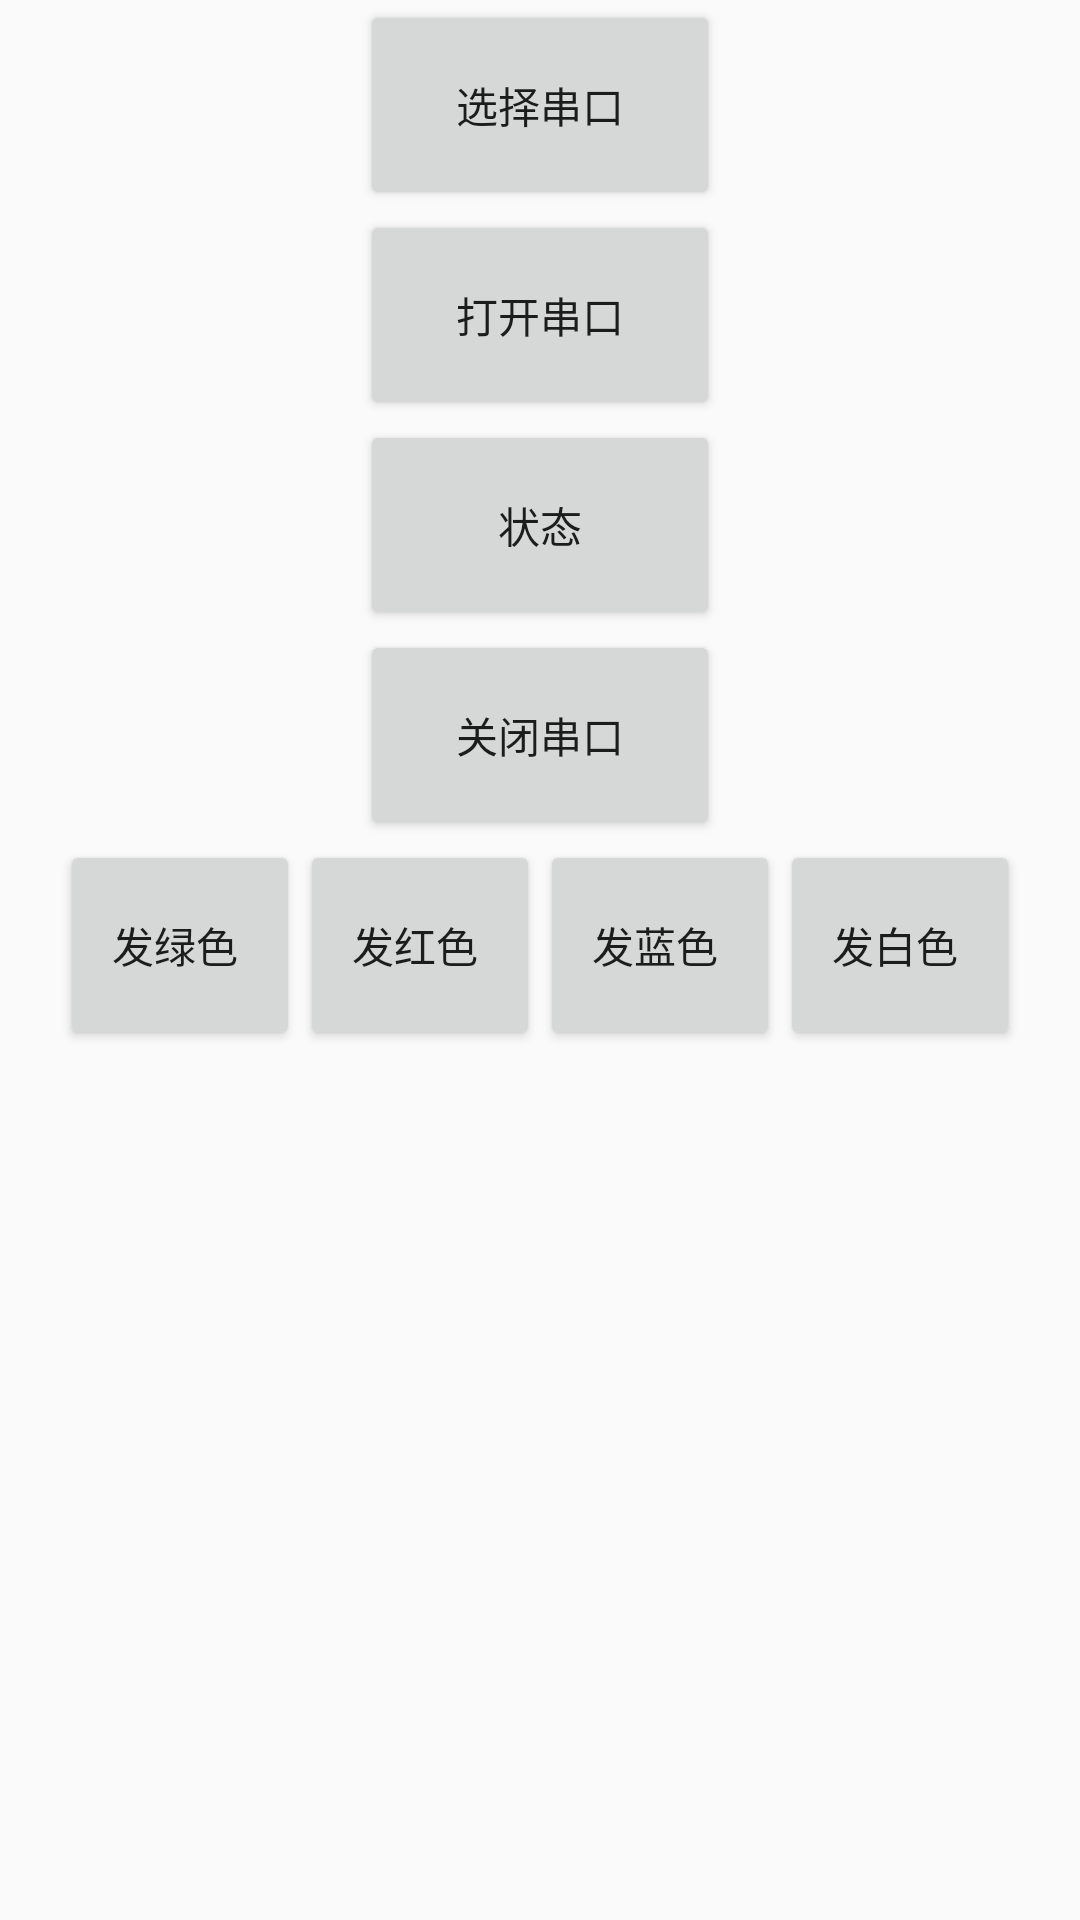

Layout XML and referenced resources for this Android screen:
<!-- AndroidManifest.xml: application theme AppTheme -->
<!-- res/layout/activity_main.xml -->
<?xml version="1.0" encoding="utf-8"?>
<LinearLayout xmlns:android="http://schemas.android.com/apk/res/android"
    android:layout_width="match_parent"
    android:layout_height="match_parent"
    android:orientation="vertical">

    <TextView
        android:id="@+id/textView_status"
        android:layout_width="wrap_content"
        android:layout_height="wrap_content"
        android:layout_gravity="center"
        android:text="状态"
        android:textColor="#FFFC1106"
        android:visibility="gone" />

    <Button
        android:id="@+id/button_selected"
        android:layout_width="120sp"
        android:layout_height="70sp"
        android:layout_gravity="center"
        android:text="选择串口" />

    <Button
        android:id="@+id/button_open"
        android:layout_width="120sp"
        android:layout_height="70sp"
        android:layout_gravity="center"
        android:text="打开串口" />

    <Button
        android:id="@+id/button_status"
        android:layout_width="120sp"
        android:layout_height="70sp"
        android:layout_gravity="center"
        android:text="状态" />

    <Button
        android:id="@+id/button_close"
        android:layout_width="120sp"
        android:layout_height="70sp"
        android:layout_gravity="center"
        android:text="关闭串口" />

    <RelativeLayout
        android:layout_width="match_parent"
        android:layout_height="wrap_content">

        <LinearLayout
            android:layout_width="wrap_content"
            android:layout_height="wrap_content"
            android:layout_centerHorizontal="true"
            android:orientation="horizontal">

            <Button
                android:id="@+id/button_send"
                android:layout_width="80sp"
                android:layout_height="70sp"
                android:layout_gravity="center"
                android:text="发绿色 " />

            <Button
                android:id="@+id/button_send_red"
                android:layout_width="80sp"
                android:layout_height="70sp"
                android:layout_gravity="center"
                android:text="发红色 " />

            <Button
                android:id="@+id/button_send_blue"
                android:layout_width="80sp"
                android:layout_height="70sp"
                android:layout_gravity="center"
                android:text="发蓝色 " />

            <Button
                android:id="@+id/button_send_white"
                android:layout_width="80sp"
                android:layout_height="70sp"
                android:layout_gravity="center"
                android:text="发白色 " />
        </LinearLayout>
    </RelativeLayout>

</LinearLayout>
<!-- resources referenced by this layout -->
<resources>
  <style name="AppTheme" parent="Theme.AppCompat.Light.DarkActionBar">
          
          <item name="colorPrimary">@color/colorPrimary</item>
          <item name="colorPrimaryDark">@color/colorPrimaryDark</item>
          <item name="colorAccent">@color/colorAccent</item>
      </style>
  <!-- not gathered from this repository: default colours our renderer supplied (Android Studio template values) -->
  <color name="colorPrimary">#FF6200EE</color>
  <color name="colorPrimaryDark">#FF3700B3</color>
  <color name="colorAccent">#FF03DAC5</color>
</resources>
